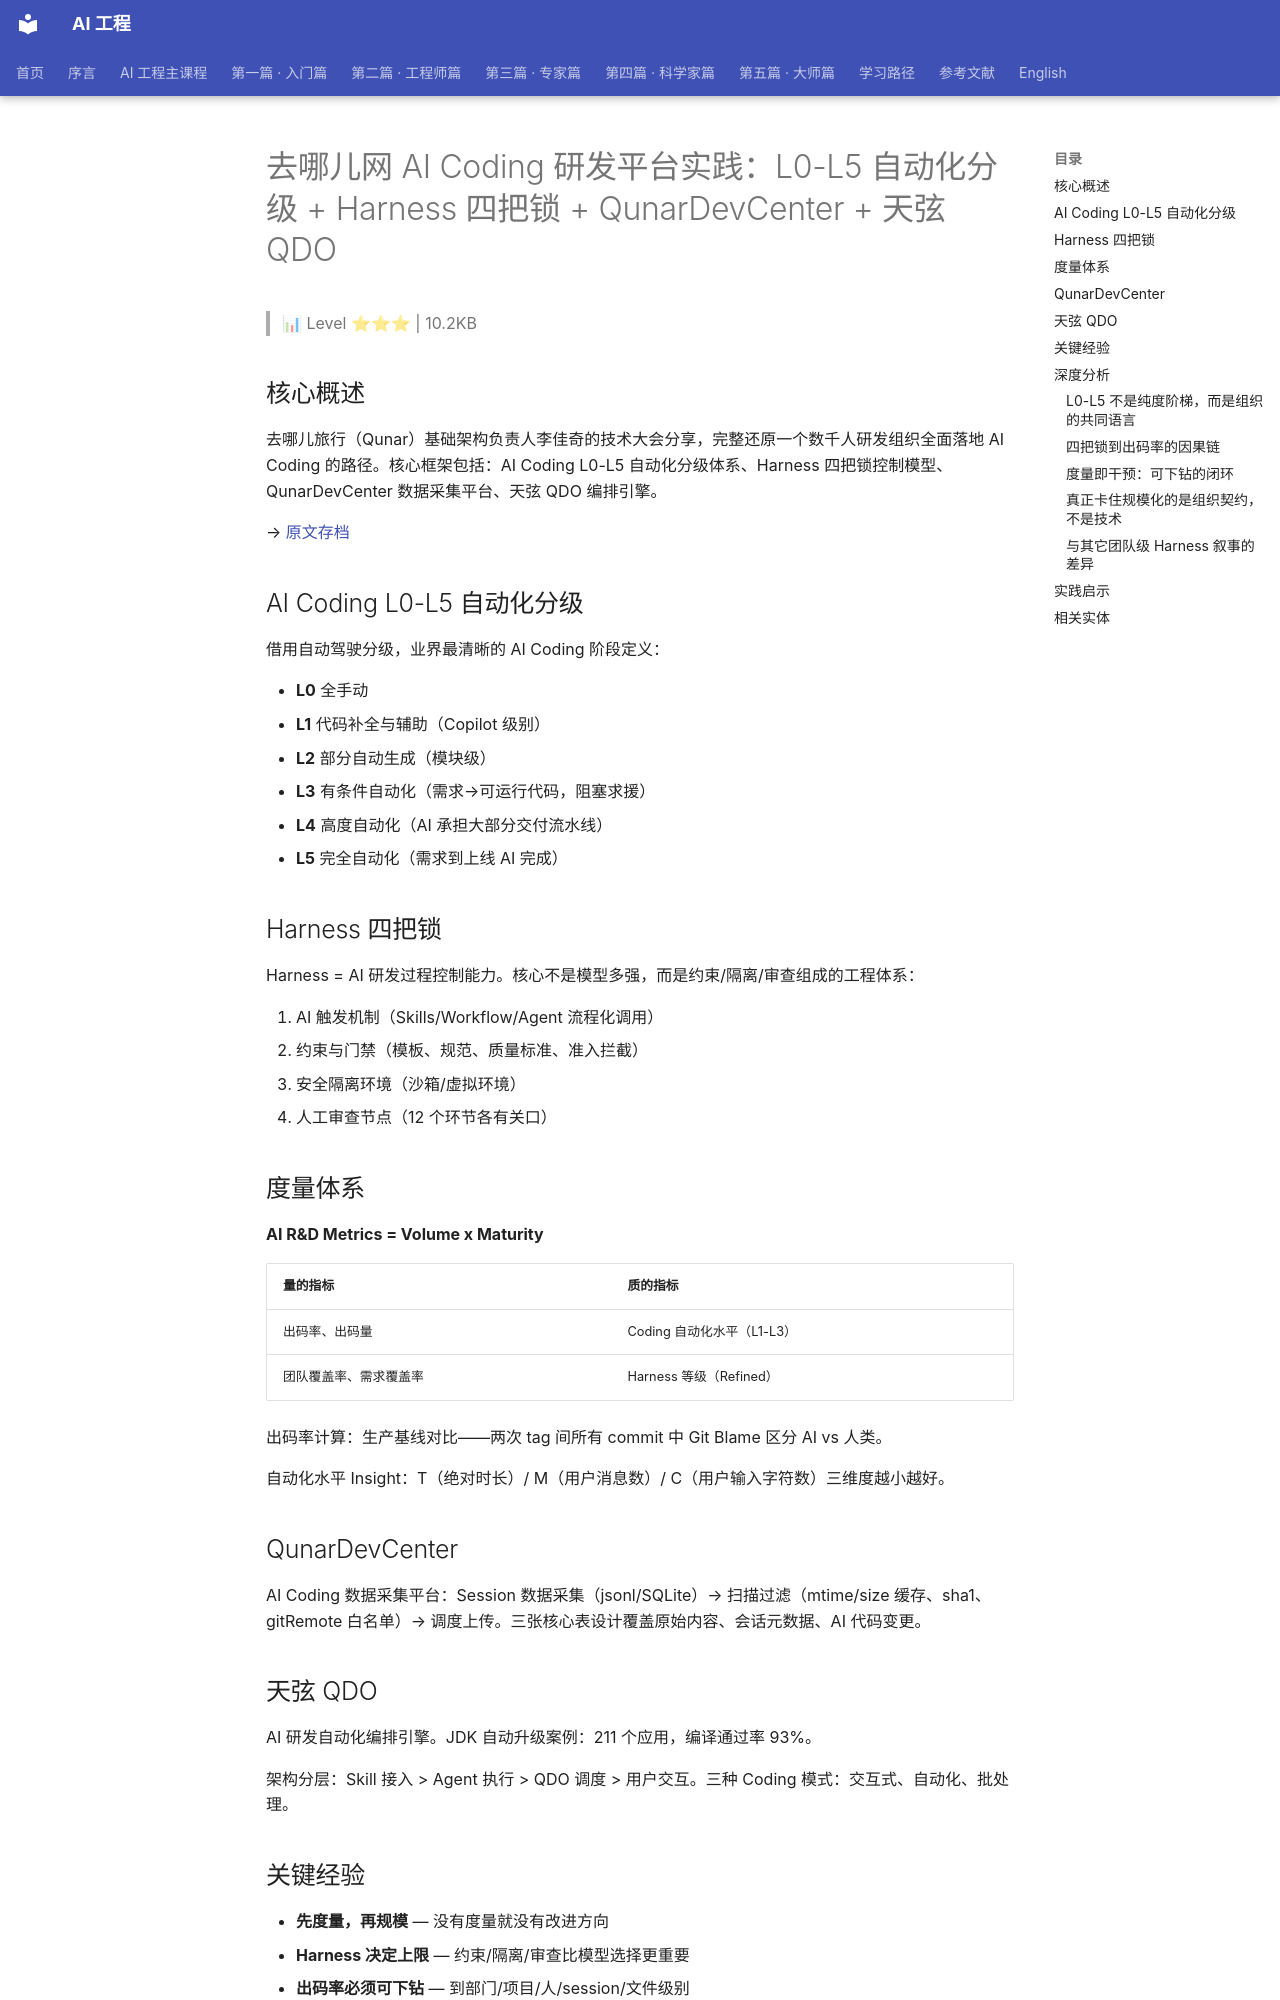

repository: QianJinGuo/wiki-book · page: ch05/042-ai-coding-l0-l5-harness-qunardevcenter-qdo.html · generator: mkdocs

# 去哪儿网 AI Coding 研发平台实践：L0-L5 自动化分级 + Harness 四把锁 + QunarDevCenter + 天弦 QDO

> 📊 Level ⭐⭐⭐ | 10.2KB

## 核心概述

去哪儿旅行（Qunar）基础架构负责人李佳奇的技术大会分享，完整还原一个数千人研发组织全面落地 AI Coding 的路径。核心框架包括：AI Coding L0-L5 自动化分级体系、Harness 四把锁控制模型、QunarDevCenter 数据采集平台、天弦 QDO 编排引擎。

→ [原文存档](https://mp.weixin.qq.com/s/Ug_fMuGkQmM4tECUbpfXOg)

## AI Coding L0-L5 自动化分级

借用自动驾驶分级，业界最清晰的 AI Coding 阶段定义：

- **L0** 全手动
- **L1** 代码补全与辅助（Copilot 级别）
- **L2** 部分自动生成（模块级）
- **L3** 有条件自动化（需求→可运行代码，阻塞求援）
- **L4** 高度自动化（AI 承担大部分交付流水线）
- **L5** 完全自动化（需求到上线 AI 完成）

## Harness 四把锁

Harness = AI 研发过程控制能力。核心不是模型多强，而是约束/隔离/审查组成的工程体系：

1. AI 触发机制（Skills/Workflow/Agent 流程化调用）
2. 约束与门禁（模板、规范、质量标准、准入拦截）
3. 安全隔离环境（沙箱/虚拟环境）
4. 人工审查节点（12 个环节各有关口）

## 度量体系

**AI R&D Metrics = Volume x Maturity**

| 量的指标 | 质的指标 |
|---------|---------|
| 出码率、出码量 | Coding 自动化水平（L1-L3） |
| 团队覆盖率、需求覆盖率 | Harness 等级（Refined） |

出码率计算：生产基线对比——两次 tag 间所有 commit 中 Git Blame 区分 AI vs 人类。

自动化水平 Insight：T（绝对时长）/ M（用户消息数）/ C（用户输入字符数）三维度越小越好。

## QunarDevCenter

AI Coding 数据采集平台：Session 数据采集（jsonl/SQLite）→ 扫描过滤（mtime/size 缓存、sha1、gitRemote 白名单）→ 调度上传。三张核心表设计覆盖原始内容、会话元数据、AI 代码变更。

## 天弦 QDO

AI 研发自动化编排引擎。JDK 自动升级案例：211 个应用，编译通过率 93%。

架构分层：Skill 接入 > Agent 执行 > QDO 调度 > 用户交互。三种 Coding 模式：交互式、自动化、批处理。

## 关键经验

- **先度量，再规模** — 没有度量就没有改进方向
- **Harness 决定上限** — 约束/隔离/审查比模型选择更重要
- **出码率必须可下钻** — 到部门/项目/人/session/文件级别
- **数据驱动透明文化** — 公开看板形成组织加速器
- **AI Coding 终极形态** — 从个人提效到组织能力复利

## 深度分析

### L0-L5 不是纯度阶梯，而是组织的共同语言

这套分级的真正价值不在于它分得多精确，而在于它把「我们 AI Coding 做到哪了」从一个无法对话的模糊问题，转译成一个所有层级都能对齐的坐标。管理层看阶段分布，一线研发看自己卡在几级，两者终于可以在同一套词汇下谈判资源。因此正确的提问方式不是「我们现在是 L 几」——组织级平均等级几乎必然是失真的——而是「哪些环节长期停在 L2、为什么上不去」。分级借用自动驾驶的隐喻，也继承了它的隐含结论：等级提升发生在控制能力提升之后，而非模型换代之后。这与 [Agent 自主性 L0-L5 分级](https://github.com/QianJinGuo/wiki-public/blob/main/entities/agent-autonomy-levels-l0-l5-addy-osmani-2026.md) 把等级绑定到「人类监督密度」上的处理同源：级别描述的不是 AI 有多强，而是人机责任如何切分。

### 四把锁到出码率的因果链

Harness 四把锁常被当成一份检查清单来读，更准确的理解是一条因果链：触发机制（Skills/Workflow/Agent）决定 AI 是否被稳定调用，约束门禁（模板、规范、准入拦截）把「AI 写的代码」收敛到可评审的形状，隔离环境压缩试错的后果半径，人工审查节点则把剩余风险显式标价。四者叠加之后，「让 AI 多写一点」才从一场赌博变成一次理性选择——这才是出码率能持续上升的机制。反过来看，任何一把锁缺席都会给增长设天花板：没有约束，出码率涨到某个点就以返工和事故的形式还回来；没有隔离，团队根本不敢把权限交给 Agent。这也解释了「Harness 决定上限」的真实含义——瓶颈不在模型能力，而在组织愿意承担的风险结构。参见 [Harness Engineering 框架](https://github.com/QianJinGuo/wiki-public/blob/main/concepts/harness-engineering-framework.md)。
